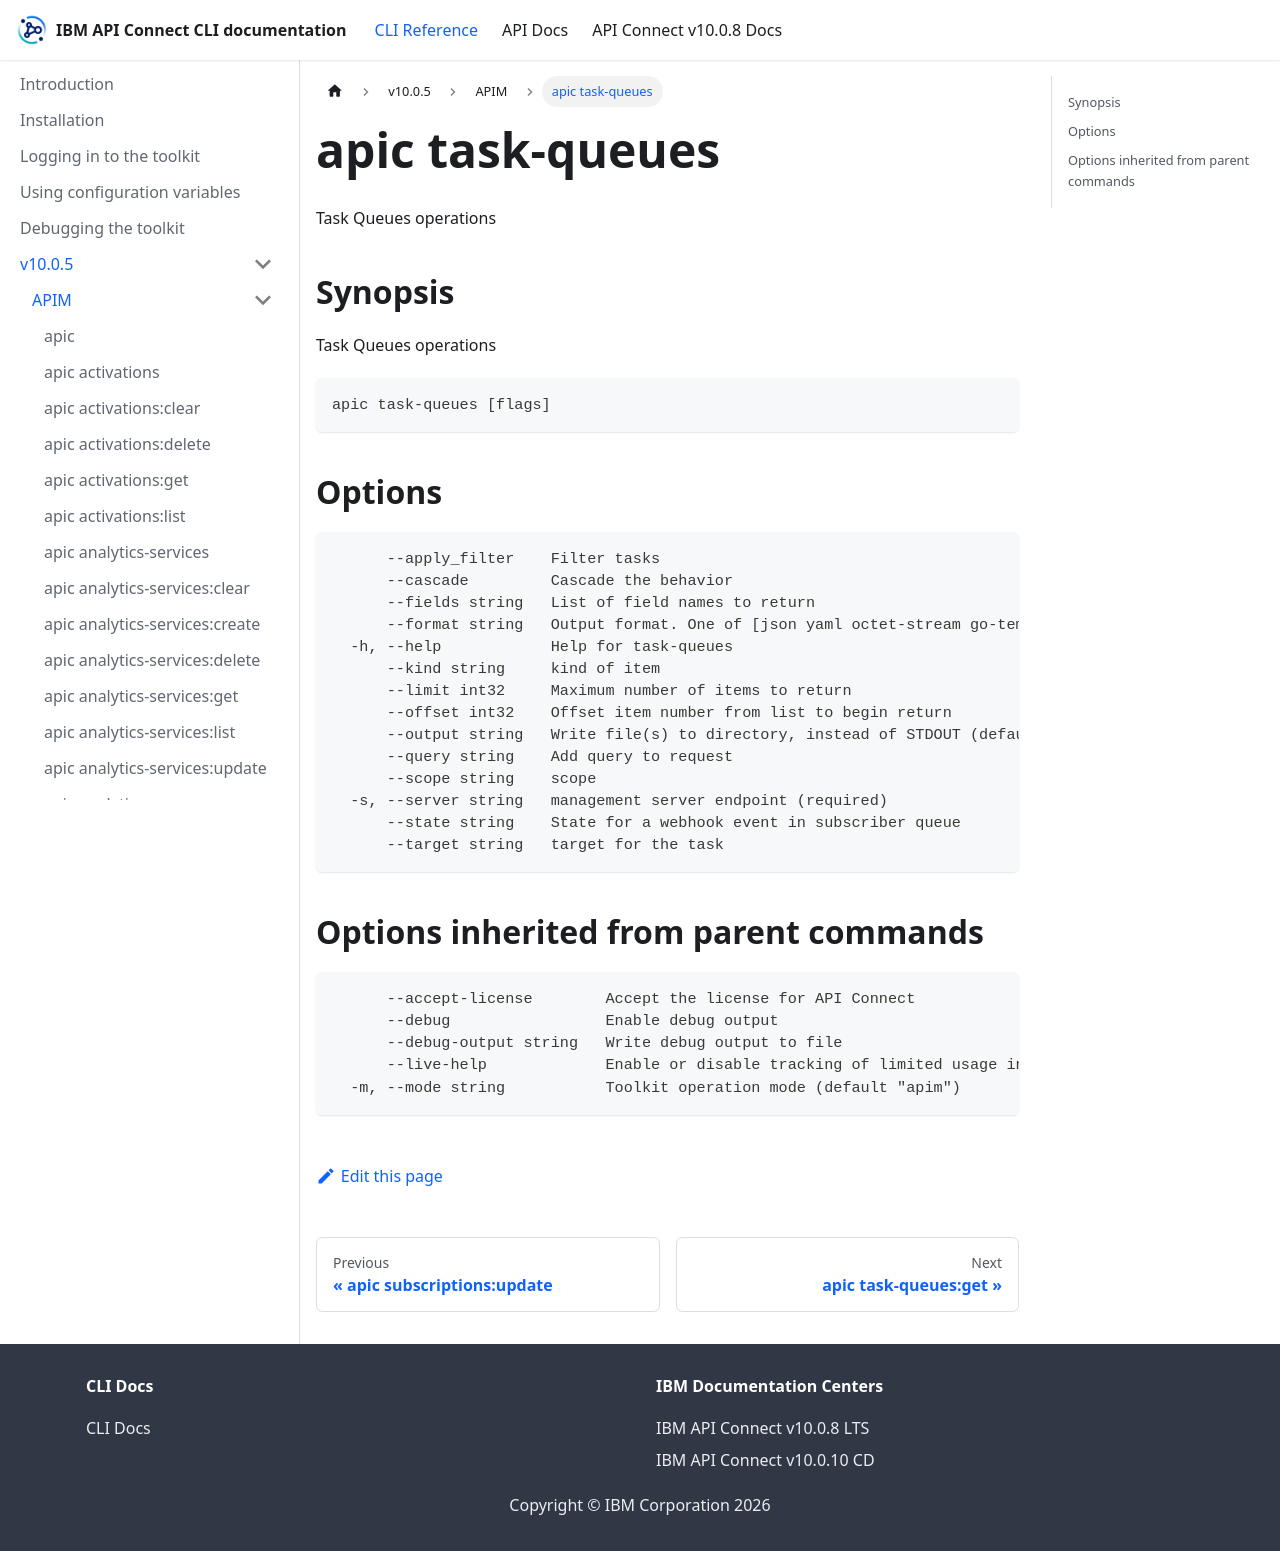

repository: ibm-apiconnect/clidocs · page: docs/v1005/apim/apic_task-queues.html · generator: docusaurus

# apic task-queues

Task Queues operations

## Synopsis

Task Queues operations

```
apic task-queues [flags]
```

## Options

```
      --apply_filter    Filter tasks
      --cascade         Cascade the behavior
      --fields string   List of field names to return
      --format string   Output format. One of [json yaml octet-stream go-template=... go-template-file=...], defaults to yaml.
  -h, --help            Help for task-queues
      --kind string     kind of item
      --limit int32     Maximum number of items to return
      --offset int32    Offset item number from list to begin return
      --output string   Write file(s) to directory, instead of STDOUT (default "-")
      --query string    Add query to request
      --scope string    scope
  -s, --server string   management server endpoint (required)
      --state string    State for a webhook event in subscriber queue
      --target string   target for the task
```

## Options inherited from parent commands

```
      --accept-license        Accept the license for API Connect
      --debug                 Enable debug output
      --debug-output string   Write debug output to file
      --live-help             Enable or disable tracking of limited usage information
  -m, --mode string           Toolkit operation mode (default "apim")
```
